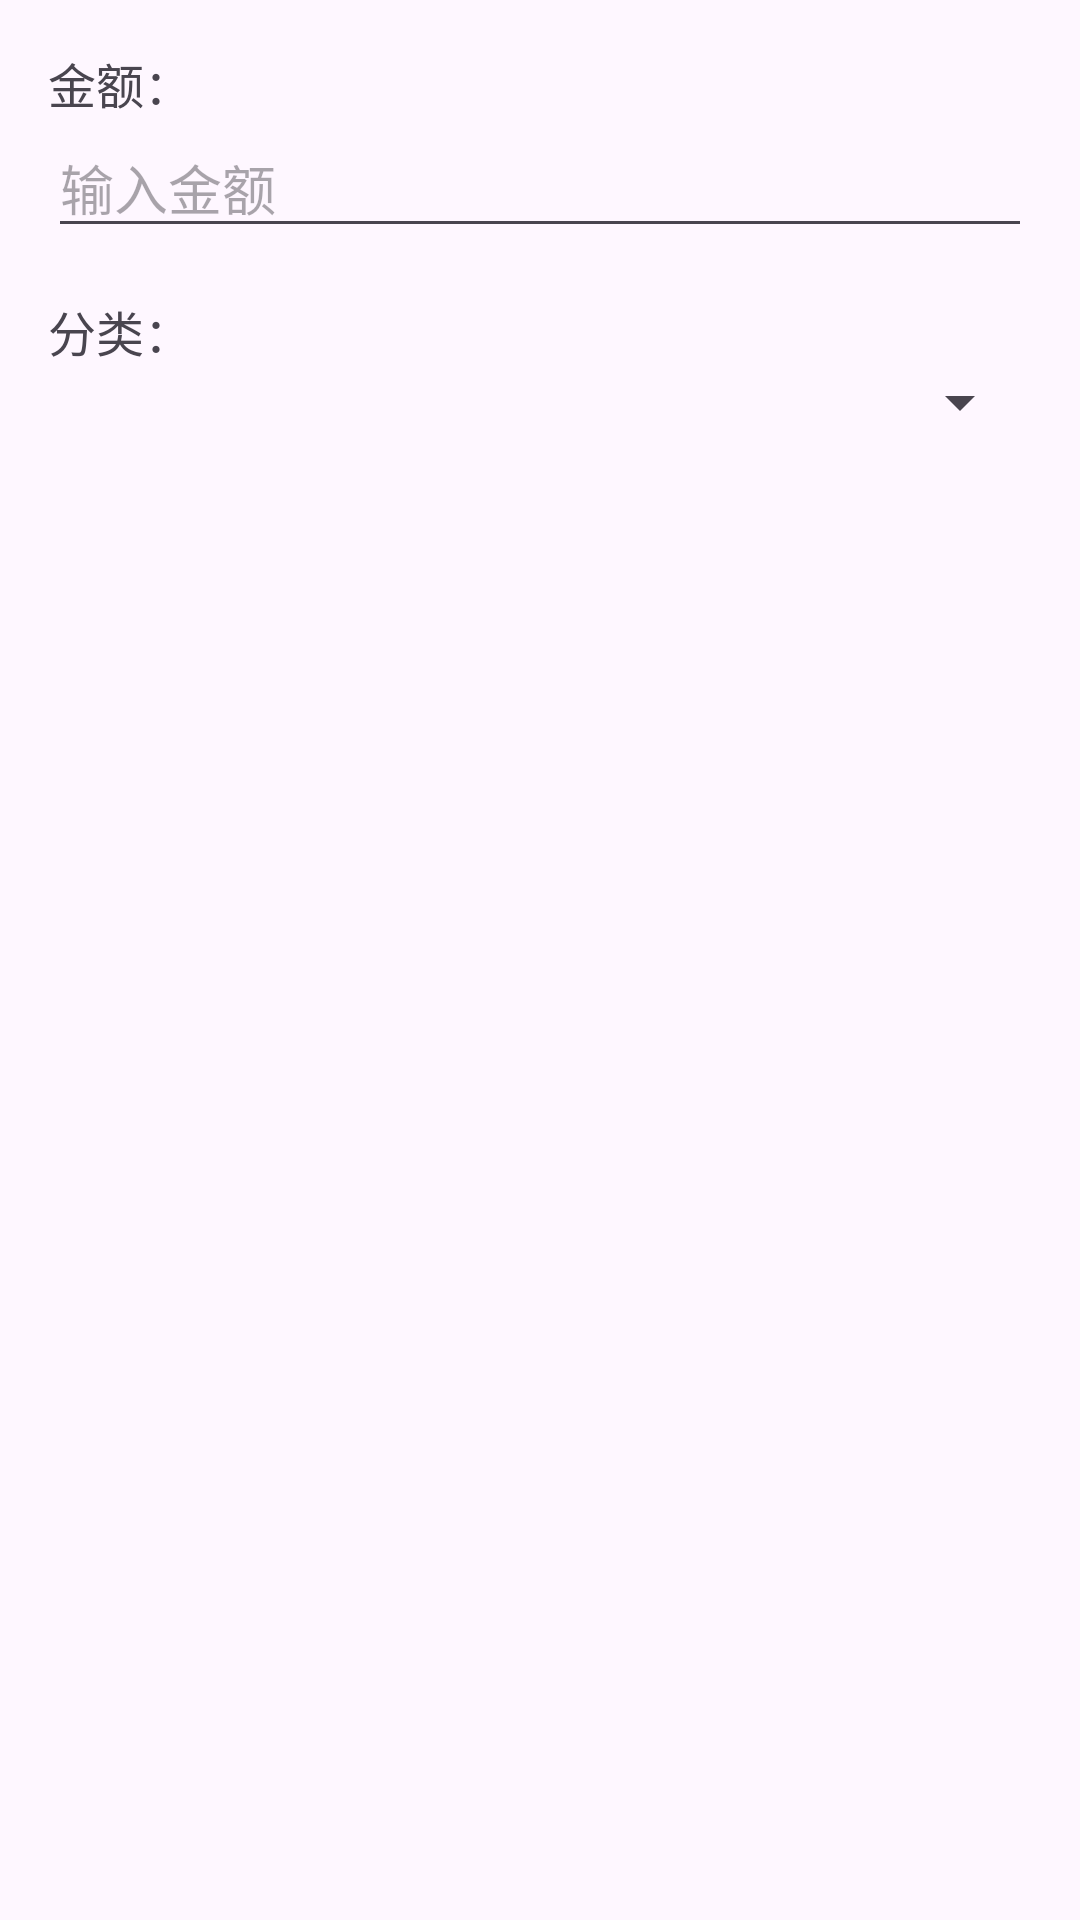

Produce the Android XML layout that renders to this screen, including the resource entries it uses.
<!-- AndroidManifest.xml: application theme Theme.WeatherFinanceHelper -->
<!-- res/layout/dialog_add_record.xml -->
<?xml version="1.0" encoding="utf-8"?>
<LinearLayout xmlns:android="http://schemas.android.com/apk/res/android"
    android:layout_width="match_parent"
    android:layout_height="wrap_content"
    android:orientation="vertical"
    android:padding="16dp">

    <TextView
        android:layout_width="wrap_content"
        android:layout_height="wrap_content"
        android:text="金额："
        android:textSize="16sp"/>

    <EditText
        android:id="@+id/et_amount"
        android:layout_width="match_parent"
        android:layout_height="wrap_content"
        android:inputType="numberDecimal"
        android:hint="输入金额"/>

    <TextView
        android:layout_width="wrap_content"
        android:layout_height="wrap_content"
        android:text="分类："
        android:layout_marginTop="16dp"
        android:textSize="16sp"/>

    <Spinner
        android:id="@+id/sp_tag"
        android:layout_width="match_parent"
        android:layout_height="wrap_content"/>
</LinearLayout>
<!-- resources referenced by this layout -->
<resources>
  <style name="Theme.WeatherFinanceHelper" parent="Base.Theme.WeatherFinanceHelper">
          <item name="android:windowLightStatusBar" tools:targetApi="m">true</item>
          <item name="android:windowLightNavigationBar" tools:targetApi="o">true</item>
      </style>
  <style name="Base.Theme.WeatherFinanceHelper" parent="Theme.Material3.DayNight.NoActionBar">
          <item name="colorPrimary">@color/primary</item>
          <item name="colorOnPrimary">@color/on_primary</item>
          <item name="colorSecondary">@color/secondary</item>
          <item name="android:statusBarColor" tools:targetApi="l">?attr/colorPrimary</item>
      </style>
  <color name="primary">#6750A4</color>
  <color name="on_primary">#FFFFFF</color>
  <color name="secondary">#E8DEF8</color>
</resources>
